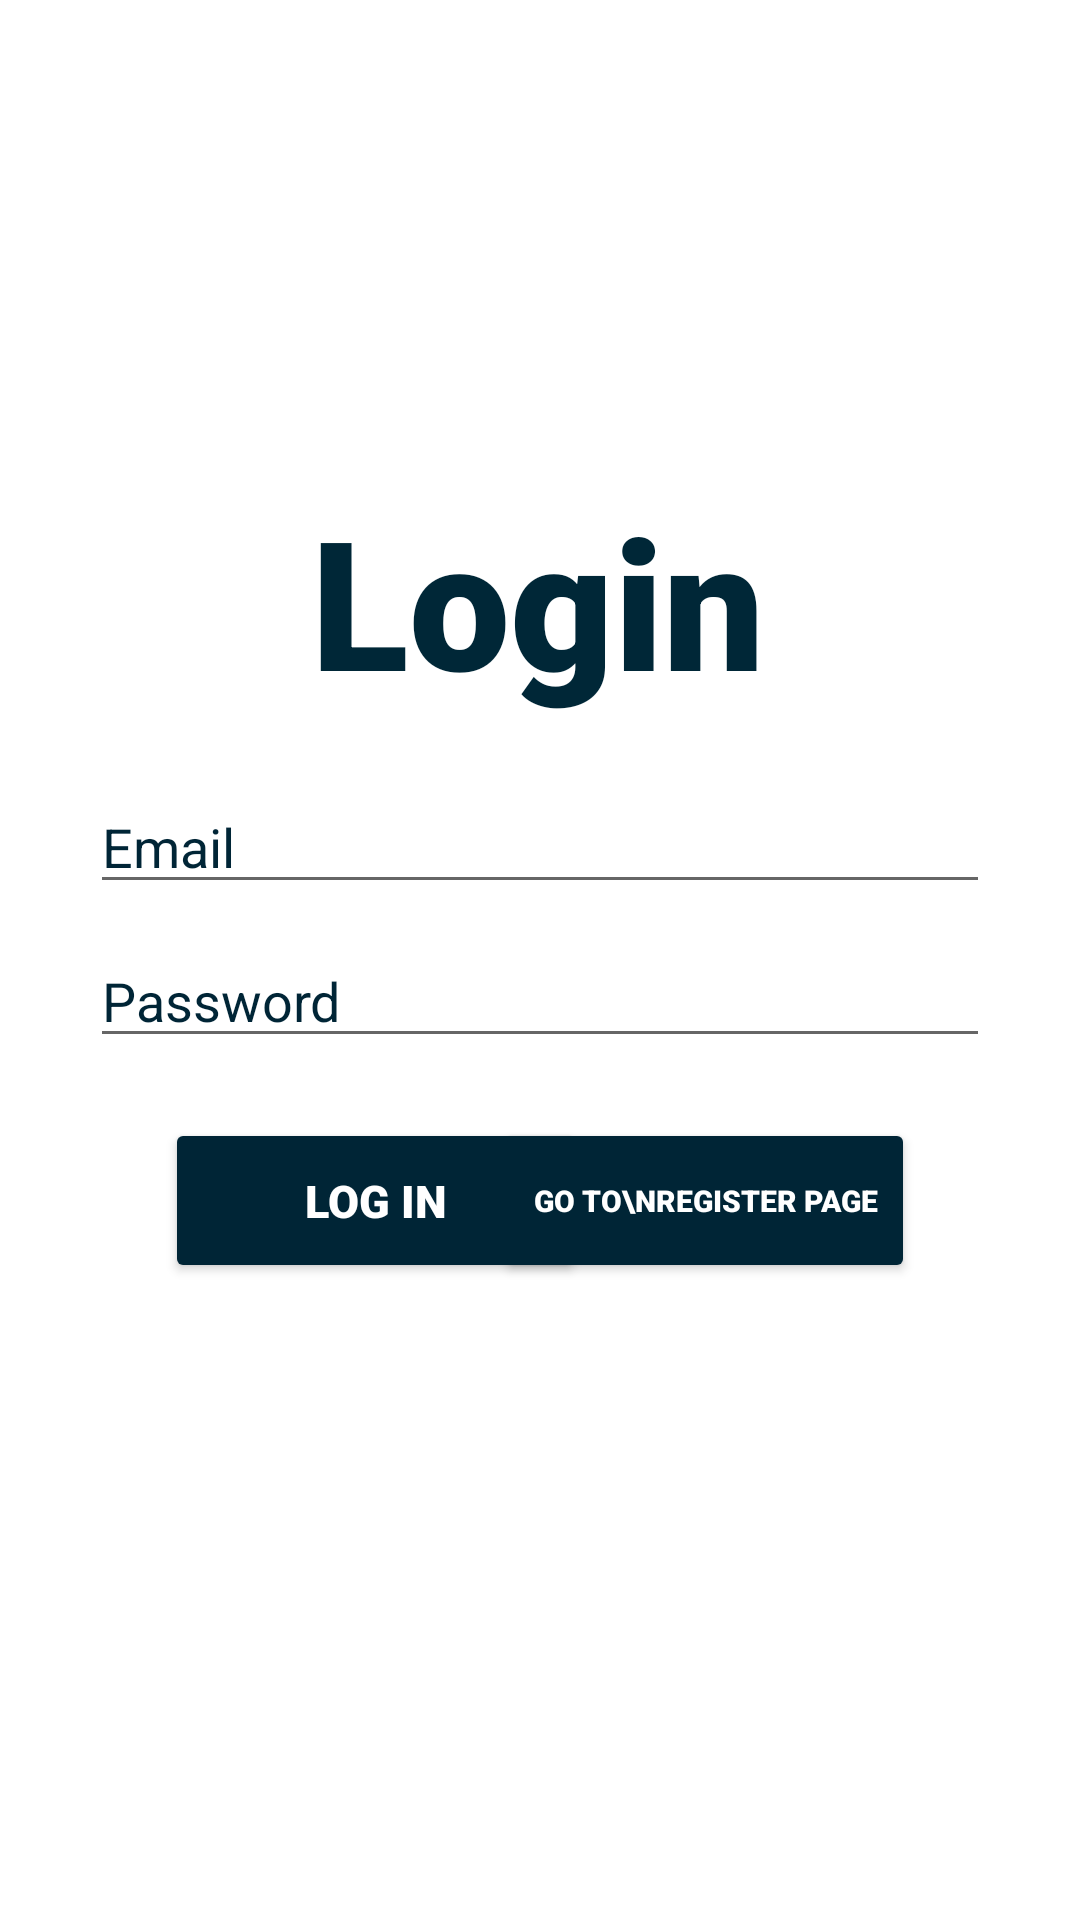

This screen was rendered from an Android layout file. Write that file and the resources it references.
<!-- AndroidManifest.xml: application theme Theme.MCS_Assignment_LAB -->
<!-- res/layout/login_activity.xml -->
<?xml version="1.0" encoding="utf-8"?>
<androidx.constraintlayout.widget.ConstraintLayout xmlns:android="http://schemas.android.com/apk/res/android"
    xmlns:app="http://schemas.android.com/apk/res-auto"
    xmlns:tools="http://schemas.android.com/tools"
    android:layout_width="match_parent"
    android:layout_height="match_parent"
    android:background="#ffffff"
    tools:context=".LoginActivity">

    <TextView
        android:id="@+id/textViewLogin"
        android:layout_width="wrap_content"
        android:layout_height="wrap_content"
        android:layout_marginTop="160dp"
        android:fontFamily="sans-serif-black"
        android:text="Login"
        android:textColor="#002737"
        android:textSize="60sp"
        app:layout_constraintEnd_toEndOf="parent"
        app:layout_constraintHorizontal_bias="0.497"
        app:layout_constraintStart_toStartOf="parent"
        app:layout_constraintTop_toTopOf="parent" />

    <EditText
        android:id="@+id/editTextEmail"
        android:layout_width="wrap_content"
        android:layout_height="wrap_content"
        android:ems="10"
        android:inputType="textEmailAddress"
        android:text=""
        tools:layout_editor_absoluteX="101dp"
        tools:layout_editor_absoluteY="298dp"
        app:layout_constraintStart_toStartOf="parent"
        app:layout_constraintEnd_toEndOf="parent"
        app:layout_constraintTop_toBottomOf="@id/textViewLogin"
        android:layout_marginTop="20dp"
        android:width="300dp"
        android:hint="Email"
        android:required="true"
        android:textColorHint="#002536"
        android:textColor="#002737"
        />

    <EditText
        android:id="@+id/editTextPassword"
        android:layout_width="wrap_content"
        android:layout_height="wrap_content"
        android:ems="10"
        android:inputType="textPassword"
        android:text=""
        tools:layout_editor_absoluteX="101dp"
        tools:layout_editor_absoluteY="298dp"
        app:layout_constraintStart_toStartOf="parent"
        app:layout_constraintEnd_toEndOf="parent"
        app:layout_constraintTop_toBottomOf="@id/editTextEmail"
        android:layout_marginTop="10dp"
        android:width="300dp"
        android:hint="Password"
        android:required="true"
        android:textColorHint="#002536"
        android:textColor="#002737"
        />

    <Button
        android:id="@+id/buttonLogin_Login"
        android:layout_width="140dp"
        android:layout_height="55dp"
        android:layout_marginTop="20dp"
        android:width="150dp"
        android:fontFamily="sans-serif-black"
        android:text="Log In"
        android:textAlignment="center"
        android:textSize="15dp"
        app:iconTint="#FBE205"
        app:layout_constraintHorizontal_bias="0.498"
        app:layout_constraintStart_toStartOf="parent"
        android:layout_marginLeft="55dp"
        app:layout_constraintTop_toBottomOf="@id/editTextPassword"
        android:backgroundTint="#002536"
        android:textColor="#ffffff"
        />

    <Button
        android:id="@+id/buttonRegister_Login"
        android:layout_width="140dp"
        android:layout_height="55dp"
        android:layout_marginTop="20dp"
        android:width="150dp"
        android:fontFamily="sans-serif-black"
        android:text="Go to\nRegister Page"
        android:textAlignment="center"
        android:textSize="10dp"
        app:iconTint="#FBE205"
        app:layout_constraintEnd_toEndOf="parent"
        app:layout_constraintHorizontal_bias="0.498"
        android:layout_marginRight="55dp"
        app:layout_constraintTop_toBottomOf="@id/editTextPassword"
        android:backgroundTint="#002536"
        android:textColor="#ffffff"

        />

</androidx.constraintlayout.widget.ConstraintLayout>
<!-- resources referenced by this layout -->
<resources>
  <style name="Theme.MCS_Assignment_LAB" parent="Theme.MaterialComponents.DayNight.DarkActionBar">
          
          <item name="colorPrimary">#002737</item>
          <item name="colorPrimaryVariant">@color/purple_700</item>
          <item name="colorOnPrimary">@color/white</item>
          
          <item name="colorSecondary">@color/teal_200</item>
          <item name="colorSecondaryVariant">@color/teal_700</item>
          <item name="colorOnSecondary">@color/black</item>
          
          <item name="android:statusBarColor">#002737</item>
          
      </style>
  <color name="purple_700">#FF3700B3</color>
  <color name="white">#FFFFFFFF</color>
  <color name="teal_200">#002737</color>
  <color name="teal_700">#FF018786</color>
  <color name="black">#FF000000</color>
</resources>
